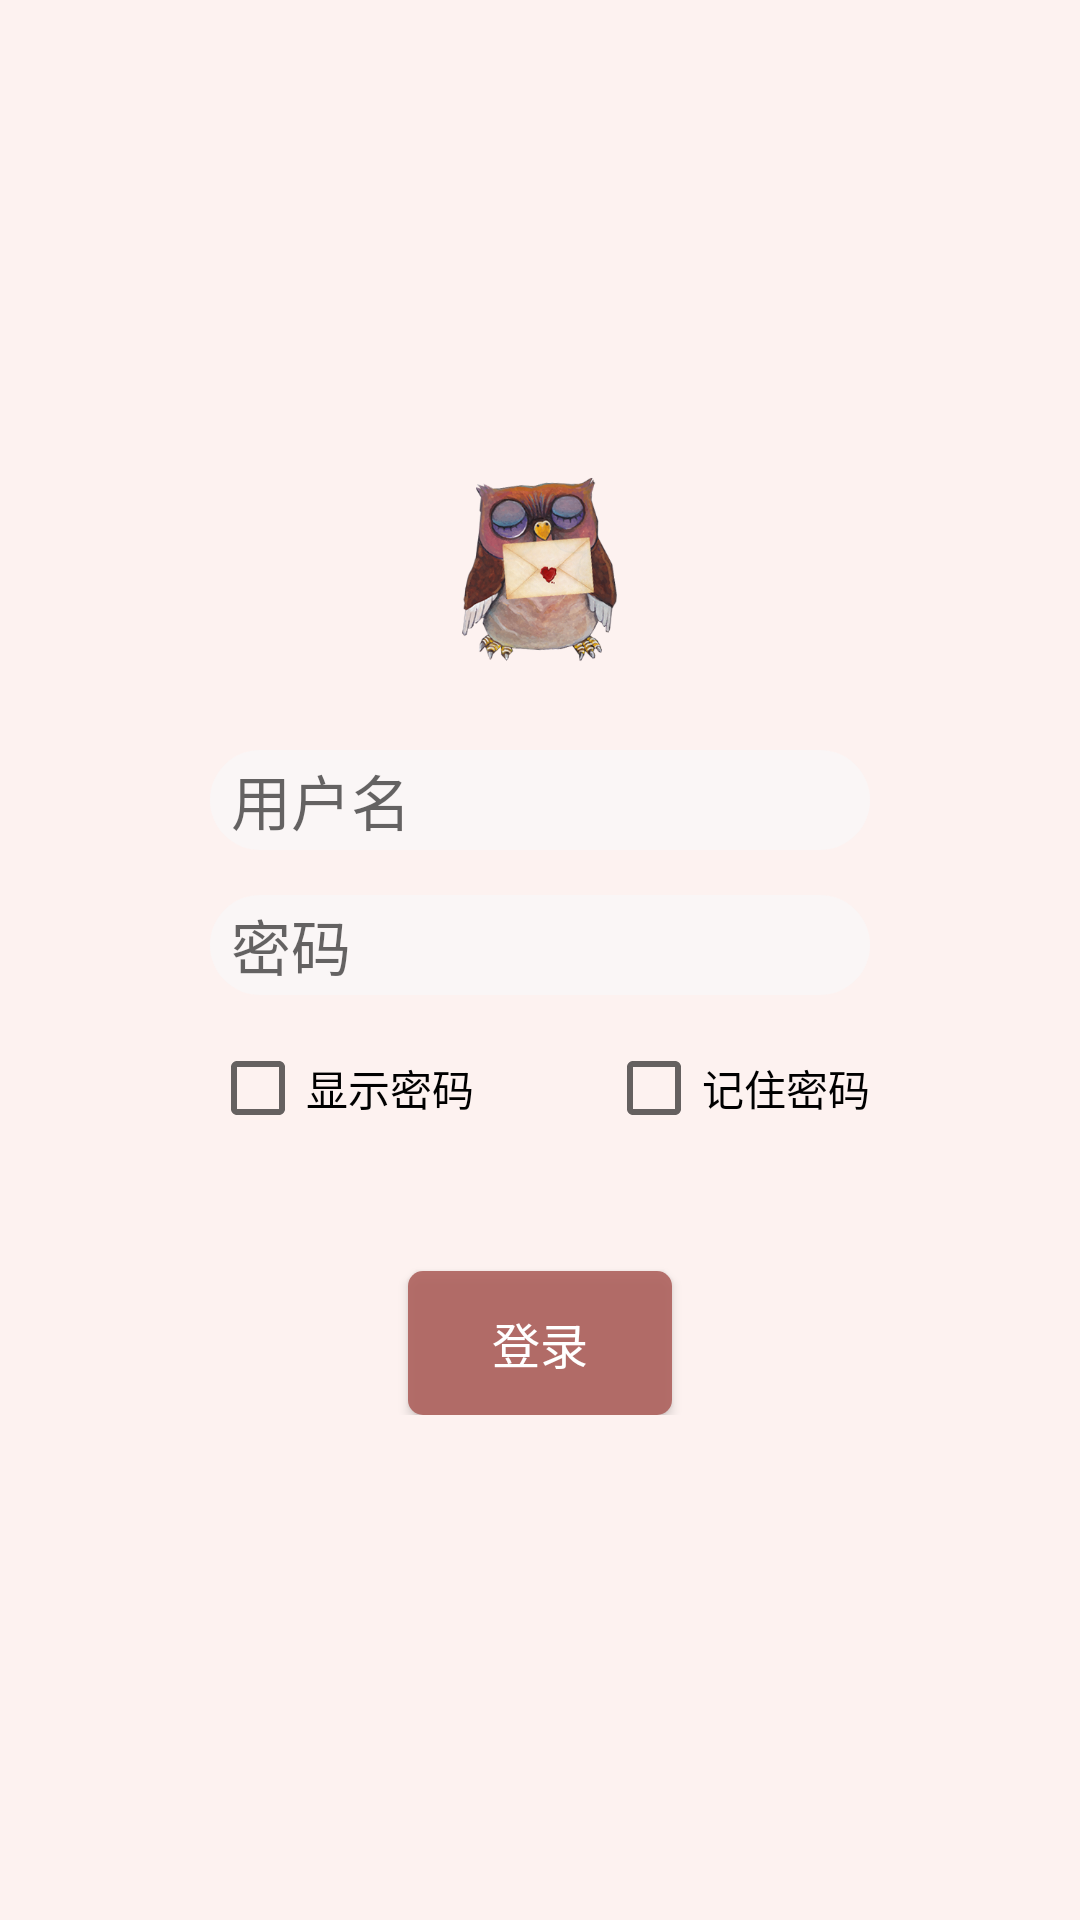

Layout XML and referenced resources for this Android screen:
<!-- AndroidManifest.xml: application theme AppTheme -->
<!-- res/layout/login_activity_layout.xml -->
<?xml version="1.0" encoding="utf-8"?>
<LinearLayout xmlns:android="http://schemas.android.com/apk/res/android"
    xmlns:tools="http://schemas.android.com/tools"
    android:layout_width="match_parent"
    android:layout_height="match_parent"
    android:background="@color/infoDialog_and_login_register_mine_bg_color"
    android:orientation="vertical"
    tools:context=".Activity.Login_activity">

    <View
        android:layout_width="30dp"
        android:layout_height="30dp"
        android:layout_marginLeft="22dp" />



    <LinearLayout
        android:layout_width="match_parent"
        android:layout_height="wrap_content"
        android:gravity="center"
        android:layout_marginVertical="100dp"
        android:layout_marginHorizontal="70dp"
        android:orientation="vertical">

        <ImageView
            android:id="@+id/login_iv"
            android:layout_width="120dp"
            android:layout_height="120dp"
            android:background="@drawable/login_register_iv" />


        <EditText
            android:id="@+id/login_et_name"
            android:layout_width="match_parent"
            android:layout_height="wrap_content"
            android:layout_gravity="center"
            android:layout_marginBottom="15dp"
            android:background="@drawable/infodialog_and_login_register_et"
            android:ems="10"
            android:hint="用户名"
            android:inputType="textPersonName"
            android:maxLines="1"
            android:textSize="20sp" />

        <EditText
            android:id="@+id/login_btn_password"
            android:layout_width="match_parent"
            android:layout_height="wrap_content"
            android:layout_gravity="center"
            android:layout_marginBottom="15dp"
            android:background="@drawable/infodialog_and_login_register_et"
            android:ems="10"
            android:hint="密码"
            android:inputType="textPassword"
            android:maxLines="1"
            android:textSize="20sp" />

        <LinearLayout
            android:layout_width="wrap_content"
            android:layout_height="wrap_content"
            android:layout_gravity="center"
            android:layout_marginBottom="45dp"
            android:orientation="horizontal">

            <CheckBox
                android:id="@+id/login_cb_display"
                android:layout_width="wrap_content"
                android:layout_height="wrap_content"
                android:layout_gravity="center"
                android:text="显示密码" />

            <View
                android:layout_width="wrap_content"
                android:layout_height="match_parent"
                android:layout_weight="1" />

            <CheckBox
                android:id="@+id/login_cb_remember"
                android:layout_width="wrap_content"
                android:layout_height="wrap_content"
                android:layout_gravity="center"
                android:text="记住密码" />
        </LinearLayout>
        <Button
            android:id="@+id/login_btn_login"
            android:layout_width="wrap_content"
            android:layout_height="wrap_content"
            android:layout_gravity="center"
            android:textColor="@color/colorWhite"
            android:textSize="16sp"
            android:background="@drawable/login_register_btn_bg"
            android:text="登录" />
    </LinearLayout>

    <Button
        android:id="@+id/login_btn_register"
        android:layout_width="wrap_content"
        android:layout_height="wrap_content"
        android:layout_marginTop="80dp"
        android:layout_gravity="center"
        android:text="没有账号？点这儿..."
        android:background="@drawable/login_btn_bg"
        android:textColor="@color/login_register_bt_color"
        />
</LinearLayout>
<!-- resources referenced by this layout -->
<resources>
  <color name="colorWhite">#FFFFFF</color>
  <color name="infoDialog_and_login_register_mine_bg_color">#FDF2F0</color>
  <color name="login_register_bt_color">#EBAF6460</color>
  <!-- drawable infodialog_and_login_register_et (drawable) -->
  <?xml version="1.0" encoding="utf-8"?>
  <shape xmlns:android="http://schemas.android.com/apk/res/android">
      <solid android:color="@color/infoDialg_and_login_register_et_color"/>
      <corners android:radius="50dp"/>
      <padding android:bottom="2dp" android:left="7dp" android:right="7dp" android:top="2dp"/>
  </shape>
  <!-- drawable login_register_btn_bg (drawable) -->
  <?xml version="1.0" encoding="utf-8"?>
  <shape xmlns:android="http://schemas.android.com/apk/res/android">
  
      <solid android:color="@color/login_register_bt_color"/>
      <corners android:radius="5dp"/>
  
  </shape>
  <!-- drawable login_register_iv: png bitmap (drawable-xxhdpi, 114827 bytes) -->
  <style name="AppTheme" parent="Theme.AppCompat.Light.NoActionBar">
          
          <item name="colorPrimary">@color/colorPrimary</item>
          <item name="colorPrimaryDark">@color/colorPrimaryDark</item>
          <item name="colorAccent">@color/colorAccent</item>
      </style>
  <color name="infoDialg_and_login_register_et_color">#FAF6F6</color>
  <color name="colorPrimary">#A86948</color>
  <color name="colorPrimaryDark">#A86948</color>
  <color name="colorAccent">#A86948</color>
</resources>
